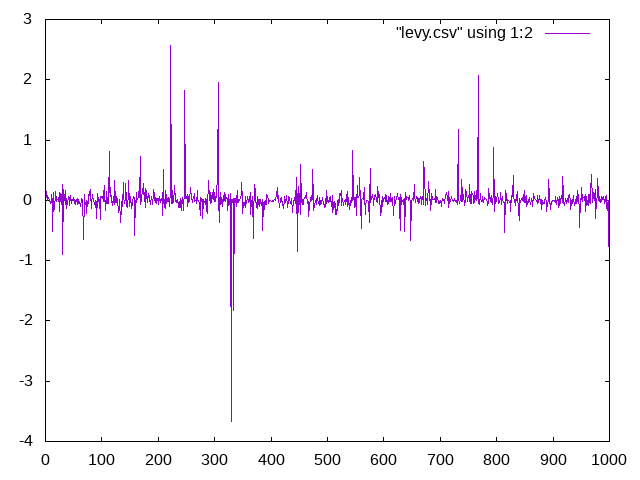

The table this chart was drawn from, first rows:
0, 0.0843237
1, 0.05158
2, 0.1459
3, 0.0008962
4, 0.07588
5, 0.03087
6, 0.02823
7, -0.001721
8, -0.04651
9, -0.02345
10, -0.03865
11, 0.09212
12, -0.04021
13, -0.5241
14, 0.1251
15, -0.07268
16, -0.1445
17, 0.1154
18, 0.1463
19, 0.002271
20, -0.02079
21, 0.02152
22, 0.02211
23, -0.01184
24, 0.1233
25, -0.1857
26, 0.1094
27, 0.02981
28, -0.006468
29, -0.07209
30, 0.2615
31, -0.8946
32, 0.185
33, 0.01374
34, -0.00216
35, 0.1594
36, -0.07262
37, 0.02702
38, -0.141
39, -0.03338
40, 0.03745
41, 0.06584
42, 0.04453
43, -0.08808
44, 0.05476
45, 0.08521
46, -0.05285
47, 0.02067
48, 0.009351
49, 0.002694
50, 0.05209
51, -0.02053
52, -0.05927
53, -0.06769
54, 0.001816
55, 0.01655
56, -0.06377
57, 0.03024
58, -0.05671
59, 0.007097
60, -0.03331
... 939 more rows
